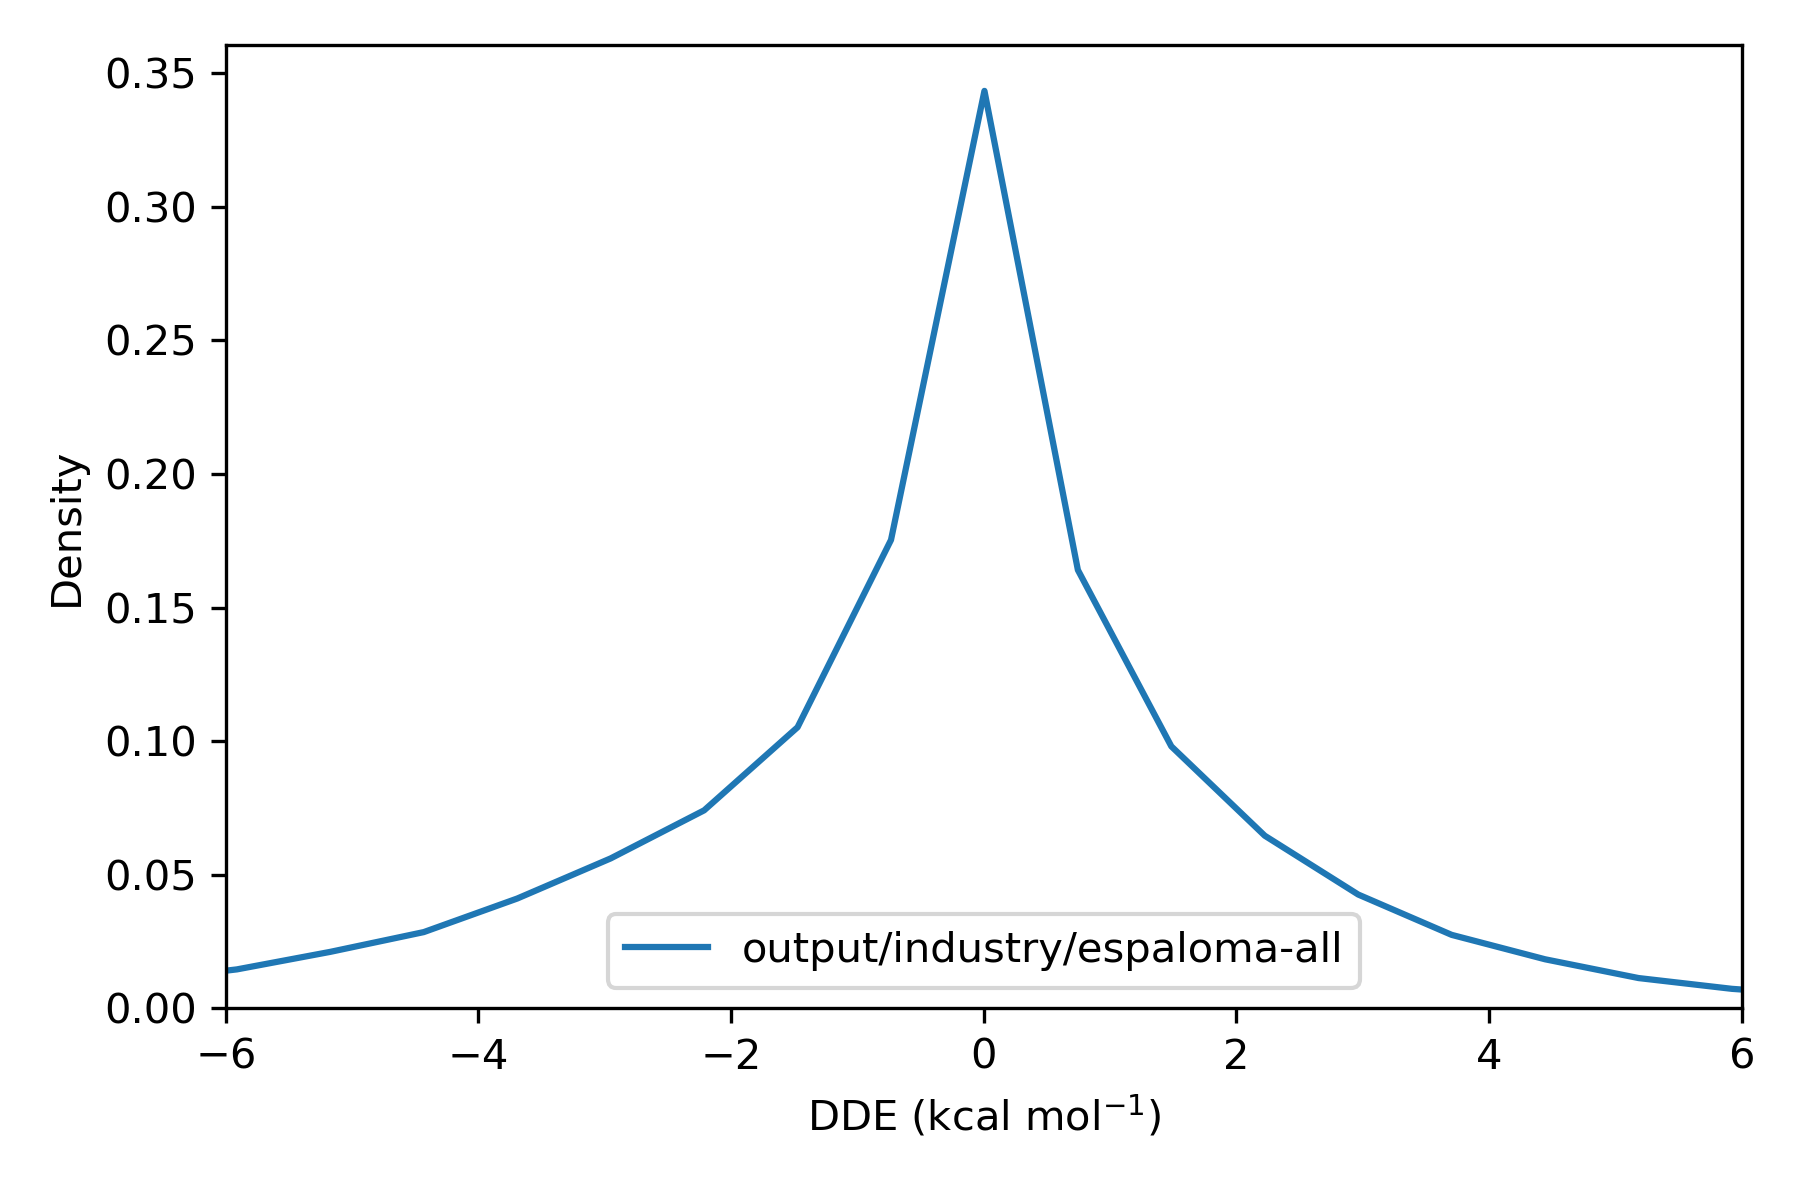

Values plotted in this chart, from the file beside it:
, difference
36975451, 3.541
36975452, -1.46
36975453, 0.6489
36975454, 0.861
36975455, 2.784
36975456, -3.11
36991787, -0.3981
36991788, -2.42
36991789, 0.1874
36991790, -0.3119
36991791, -1.766
36991792, 0.1394
36991793, -3.416
36991794, 0.139
36991795, 0.1874
36991796, -0.3981
36987706, 1.7763568394002505e-13
36987707, -8.073658648299897e-05
36987708, -7.140450179576874e-06
36984387, 4.573
36984388, 4.573
36984389, 0.0
36973916, -4.317541606724262e-05
36973917, 1.142197447734361e-12
36973918, -1.411
36973919, -1.411
37014846, 0.1406
37014847, 0.0
37014848, -0.03065
37014849, 0.1406
37014850, 0.9275
37014851, -0.03044
37014852, 0.2759
37014853, -0.5274
36991461, -0.006136
36991462, 0.1809
36991463, 1.315
36991464, 1.301
36991465, 1.988
36991466, 0.1806
36991467, 0.107
36991468, 0.1636
36991469, 1.315
36991470, 1.315
36969580, 1.2434497875801753e-13
36969581, -2.7008994948118925e-05
37015999, -0.001487
37016000, 1.4432899320127035e-12
36972482, -1.126
36972483, -1.715
36972484, -1.715
36972485, 0.1398
36972486, -1.715
36972487, 0.1397
36972488, 0.1397
36972489, -1.783
36973802, 1.72
36973803, 0.0
37016100, -0.0006151
37016101, 0.0
... 71,700 more rows
